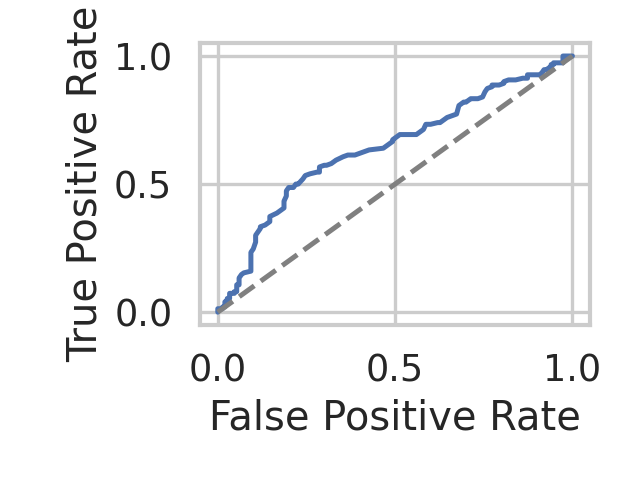

Source data for this figure (header and first rows):
fpr, tpr, threshold
0.0, 0.0, inf
0.0, 0.006667, 1.0
0.0, 0.01333, 0.9933
0.01333, 0.01333, 0.98
0.01333, 0.02, 0.9333
0.02, 0.02, 0.9267
0.02, 0.04, 0.9033
0.02667, 0.04667, 0.8967
0.02667, 0.05333, 0.89
0.03333, 0.05333, 0.8767
0.03333, 0.06, 0.8733
0.03333, 0.07333, 0.87
0.04667, 0.07333, 0.8633
0.04667, 0.08, 0.86
0.05333, 0.08, 0.8567
0.05333, 0.09333, 0.85
0.05333, 0.1067, 0.8467
0.06, 0.1067, 0.84
0.06, 0.1333, 0.8267
0.06667, 0.1467, 0.8233
0.07333, 0.1533, 0.82
0.09333, 0.16, 0.8167
0.09333, 0.18, 0.8133
0.09333, 0.1933, 0.81
0.09333, 0.2333, 0.8033
0.1, 0.2467, 0.8
0.1067, 0.2733, 0.7967
0.1067, 0.3, 0.7933
0.12, 0.3267, 0.79
0.12, 0.3333, 0.7867
0.1333, 0.34, 0.7833
0.1467, 0.3533, 0.78
0.1467, 0.3733, 0.7767
0.1667, 0.3867, 0.7733
0.1867, 0.4067, 0.77
0.1867, 0.4267, 0.7667
0.1867, 0.4333, 0.7633
0.1933, 0.4533, 0.76
0.1933, 0.4733, 0.7567
0.2, 0.4867, 0.75
0.2133, 0.4867, 0.7467
0.22, 0.5, 0.7433
0.2267, 0.5, 0.74
0.24, 0.52, 0.7367
0.2467, 0.5333, 0.7333
0.26, 0.54, 0.7267
0.28, 0.5467, 0.7233
0.2867, 0.5467, 0.72
0.2867, 0.5667, 0.7167
0.3, 0.5733, 0.7133
0.3067, 0.5733, 0.71
0.32, 0.58, 0.7067
0.3333, 0.5933, 0.7033
0.3533, 0.6067, 0.7
0.3667, 0.6133, 0.6967
0.3867, 0.6133, 0.6933
0.4, 0.62, 0.69
0.4267, 0.6333, 0.6833
0.4667, 0.64, 0.68
0.4933, 0.6667, 0.6733
... 46 more rows
